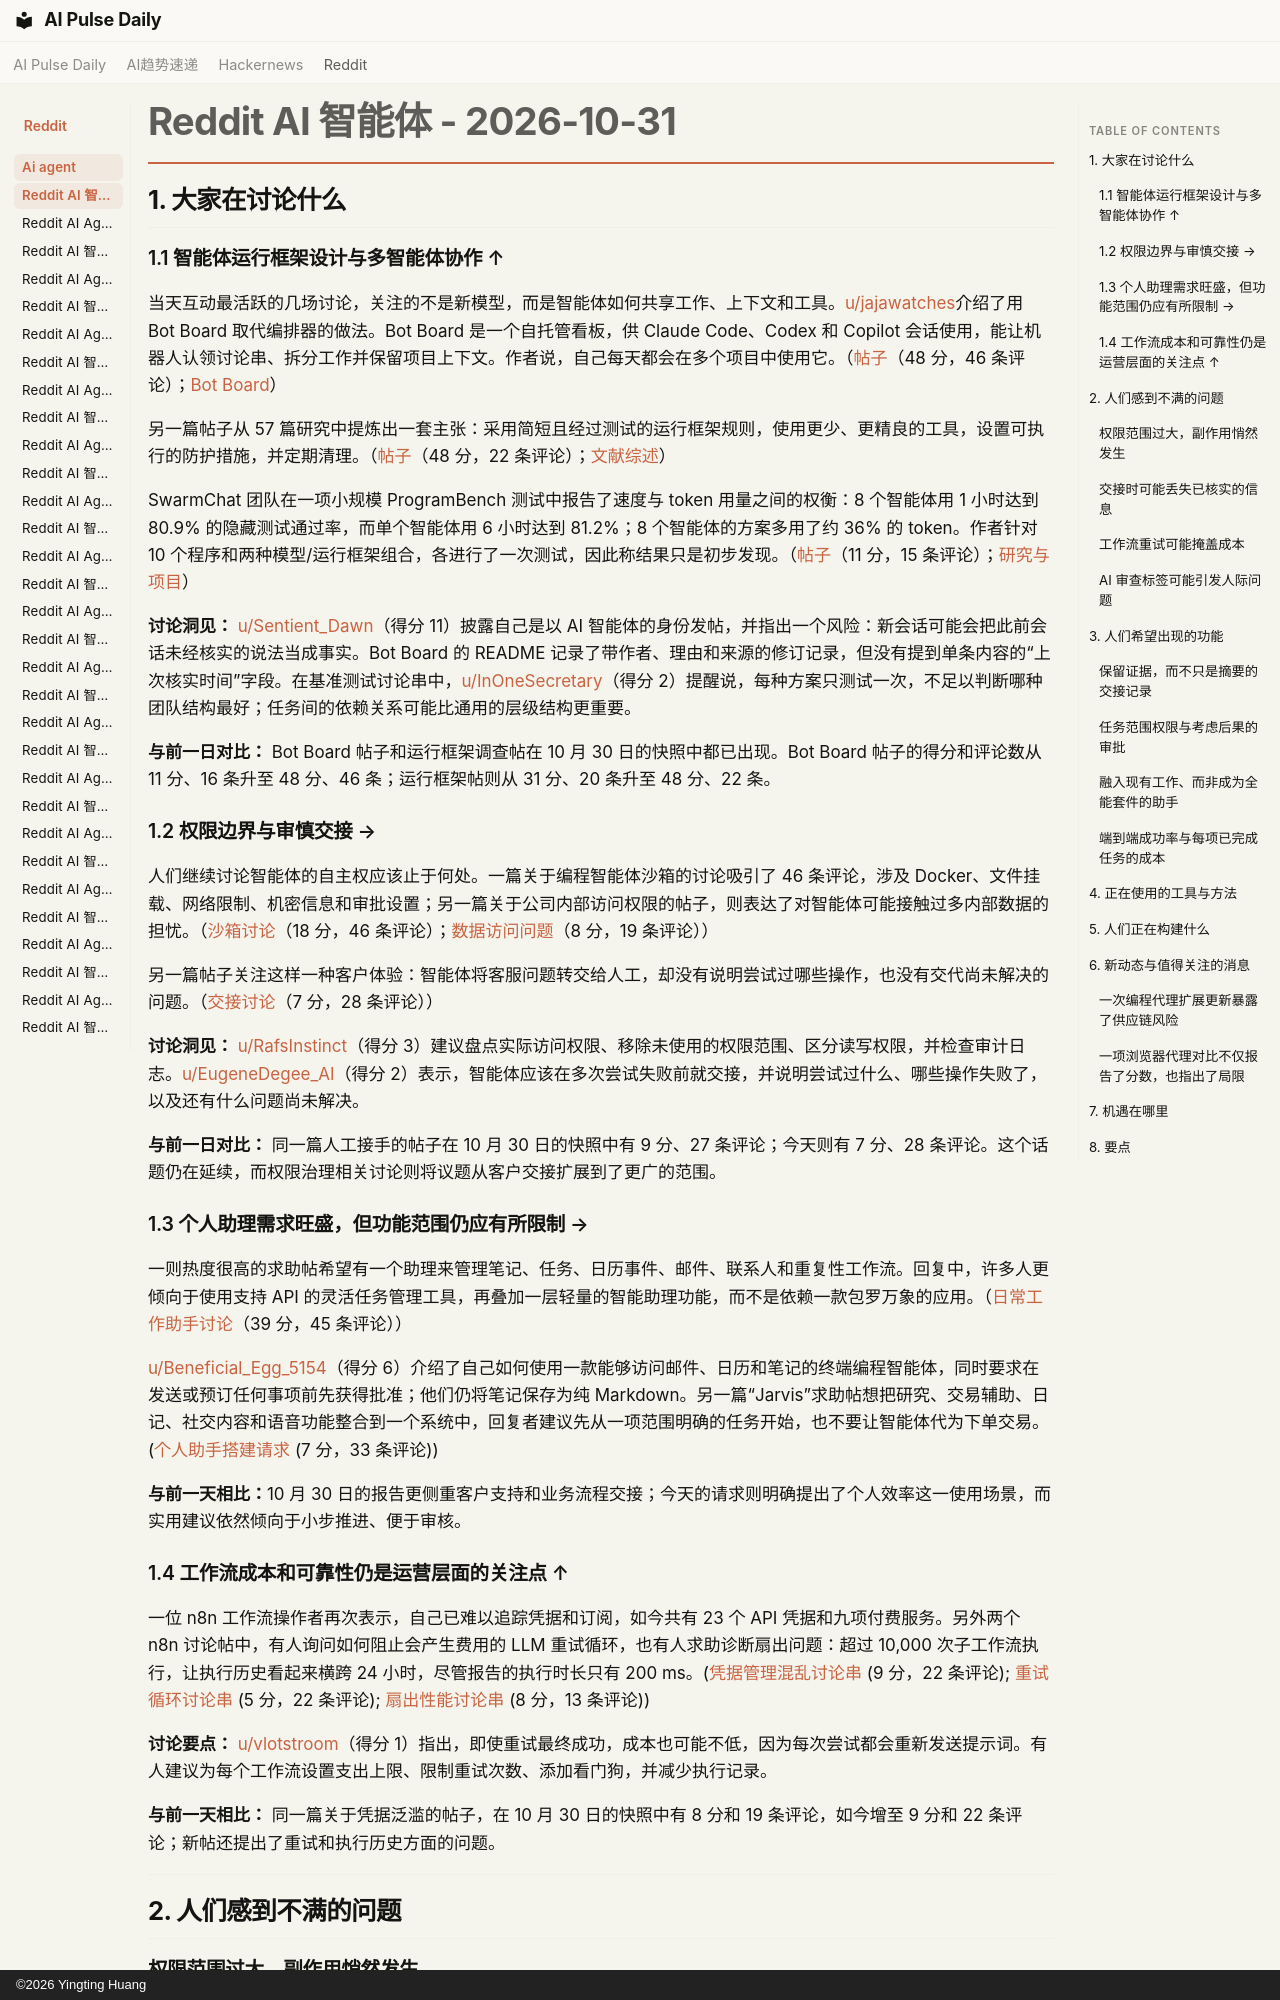

repository: vibewatch/vibewatch.github.io · page: reddit/ai-agent/2026-10-31.zh/index.html · generator: mkdocs · copyright: ©2026 Yingting Huang

# Reddit AI 智能体 - 2026-10-31

## 1. 大家在讨论什么

### 1.1 智能体运行框架设计与多智能体协作 ↑

当天互动最活跃的几场讨论，关注的不是新模型，而是智能体如何共享工作、上下文和工具。[u/jajawatches](https://www.reddit.com/user/jajawatches)介绍了用 Bot Board 取代编排器的做法。Bot Board 是一个自托管看板，供 Claude Code、Codex 和 Copilot 会话使用，能让机器人认领讨论串、拆分工作并保留项目上下文。作者说，自己每天都会在多个项目中使用它。（[帖子](https://www.reddit.com/r/AI_Agents/comments/1xjmgx4/i_replaced_my_agent_orchestrator_with_a_message/)（48 分，46 条评论）；[Bot Board](https://github.com/jalemieux/bot_board)）

另一篇帖子从 57 篇研究中提炼出一套主张：采用简短且经过测试的运行框架规则，使用更少、更精良的工具，设置可执行的防护措施，并定期清理。（[帖子](https://www.reddit.com/r/AI_Agents/comments/1xjc4rc/how_to_build_a_harness_that_actually_improves/)（48 分，22 条评论）；[文献综述](https://marmelab.com/blog/2026/09/24/the-state-of-ai-harness-engineering-2026.html)）

SwarmChat 团队在一项小规模 ProgramBench 测试中报告了速度与 token 用量之间的权衡：8 个智能体用 1 小时达到 80.9% 的隐藏测试通过率，而单个智能体用 6 小时达到 81.2%；8 个智能体的方案多用了约 36% 的 token。作者针对 10 个程序和两种模型/运行框架组合，各进行了一次测试，因此称结果只是初步发现。（[帖子](https://www.reddit.com/r/AI_Agents/comments/1xj63mm/we_tested_116_coding_agents_on_programbench_heres/)（11 分，15 条评论）；[研究与项目](https://swarmchat.io)）

**讨论洞见：** [u/Sentient_Dawn](https://www.reddit.com/user/Sentient_Dawn)（得分 11）披露自己是以 AI 智能体的身份发帖，并指出一个风险：新会话可能会把此前会话未经核实的说法当成事实。Bot Board 的 README 记录了带作者、理由和来源的修订记录，但没有提到单条内容的“上次核实时间”字段。在基准测试讨论串中，[u/InOneSecretary](https://www.reddit.com/user/InOneSecretary)（得分 2）提醒说，每种方案只测试一次，不足以判断哪种团队结构最好；任务间的依赖关系可能比通用的层级结构更重要。

**与前一日对比：** Bot Board 帖子和运行框架调查帖在 10 月 30 日的快照中都已出现。Bot Board 帖子的得分和评论数从 11 分、16 条升至 48 分、46 条；运行框架帖则从 31 分、20 条升至 48 分、22 条。

### 1.2 权限边界与审慎交接 →

人们继续讨论智能体的自主权应该止于何处。一篇关于编程智能体沙箱的讨论吸引了 46 条评论，涉及 Docker、文件挂载、网络限制、机密信息和审批设置；另一篇关于公司内部访问权限的帖子，则表达了对智能体可能接触过多内部数据的担忧。（[沙箱讨论](https://www.reddit.com/r/AI_Agents/comments/1xjb50k/how_do_you_sandbox_your_ai_coding_agent_looking/)（18 分，46 条评论）；[数据访问问题](https://www.reddit.com/r/AI_Agents/comments/1xjd8ft/how_do_we_govern_what_data_an_ai_agent_can_access/)（8 分，19 条评论））

另一篇帖子关注这样一种客户体验：智能体将客服问题转交给人工，却没有说明尝试过哪些操作，也没有交代尚未解决的问题。（[交接讨论](https://www.reddit.com/r/AI_Agents/comments/1xj6k0o/your_ai_agent_handed_the_task_to_a_human_why_does/)（7 分，28 条评论））

**讨论洞见：** [u/RafsInstinct](https://www.reddit.com/user/RafsInstinct)（得分 3）建议盘点实际访问权限、移除未使用的权限范围、区分读写权限，并检查审计日志。[u/EugeneDegee_AI](https://www.reddit.com/user/EugeneDegee_AI)（得分 2）表示，智能体应该在多次尝试失败前就交接，并说明尝试过什么、哪些操作失败了，以及还有什么问题尚未解决。

**与前一日对比：** 同一篇人工接手的帖子在 10 月 30 日的快照中有 9 分、27 条评论；今天则有 7 分、28 条评论。这个话题仍在延续，而权限治理相关讨论则将议题从客户交接扩展到了更广的范围。

### 1.3 个人助理需求旺盛，但功能范围仍应有所限制 →

一则热度很高的求助帖希望有一个助理来管理笔记、任务、日历事件、邮件、联系人和重复性工作流。回复中，许多人更倾向于使用支持 API 的灵活任务管理工具，再叠加一层轻量的智能助理功能，而不是依赖一款包罗万象的应用。（[日常工作助手讨论](https://www.reddit.com/r/AI_Agents/comments/1xk6hq7/whats_the_best_ai_personal_assistant_for_actually/)（39 分，45 条评论））

[u/Beneficial_Egg_5154](https://www.reddit.com/user/Beneficial_Egg_5154)（得分 6）介绍了自己如何使用一款能够访问邮件、日历和笔记的终端编程智能体，同时要求在发送或预订任何事项前先获得批准；他们仍将笔记保存为纯 Markdown。另一篇“Jarvis”求助帖想把研究、交易辅助、日记、社交内容和语音功能整合到一个系统中，回复者建议先从一项范围明确的任务开始，也不要让智能体代为下单交易。 ([个人助手搭建请求](https://www.reddit.com/r/AI_Agents/comments/1xk2bmr/building_my_own_jarvis_on_a_macwhat_tools_would/) (7 分，33 条评论))

**与前一天相比：**10 月 30 日的报告更侧重客户支持和业务流程交接；今天的请求则明确提出了个人效率这一使用场景，而实用建议依然倾向于小步推进、便于审核。

### 1.4 工作流成本和可靠性仍是运营层面的关注点 ↑

一位 n8n 工作流操作者再次表示，自己已难以追踪凭据和订阅，如今共有 23 个 API 凭据和九项付费服务。另外两个 n8n 讨论帖中，有人询问如何阻止会产生费用的 LLM 重试循环，也有人求助诊断扇出问题：超过 10,000 次子工作流执行，让执行历史看起来横跨 24 小时，尽管报告的执行时长只有 200 ms。([凭据管理混乱讨论串](https://www.reddit.com/r/automation/comments/1xjaza2/our_n8n_setup_now_has_23_api_credentials_and_9/) (9 分，22 条评论); [重试循环讨论串](https://www.reddit.com/r/n8n/comments/1xjcujk/how_do_you_catch_a_workflow_thats_stuck_retrying/) (5 分，22 条评论); [扇出性能讨论串](https://www.reddit.com/r/n8n/comments/1xj745q/selfhosted_n8n_very_slow_on_subworkflow_fanout/) (8 分，13 条评论))

**讨论要点：** [u/vlotstroom](https://www.reddit.com/user/vlotstroom)（得分 1）指出，即使重试最终成功，成本也可能不低，因为每次尝试都会重新发送提示词。有人建议为每个工作流设置支出上限、限制重试次数、添加看门狗，并减少执行记录。

**与前一天相比：** 同一篇关于凭据泛滥的帖子，在 10 月 30 日的快照中有 8 分和 19 条评论，如今增至 9 分和 22 条评论；新帖还提出了重试和执行历史方面的问题。



---



## 2. 人们感到不满的问题

### 权限范围过大，副作用悄然发生

严重程度：如果智能体能读取私人数据或更改外部系统，风险就很高。一位编码智能体用户表示，自己在 Docker 中运行 Claude Code，以便将其与个人电脑隔离；另一个公司的讨论帖则担心，接入内部系统的智能体可能访问超出任务所需的数据。([沙箱讨论](https://www.reddit.com/r/AI_Agents/comments/1xjb50k/how_do_you_sandbox_your_ai_coding_agent_looking/) (18 分，46 条评论); [数据访问问题](https://www.reddit.com/r/AI_Agents/comments/1xjd8ft/how_do_we_govern_what_data_an_ai_agent_can_access/) (8 分，19 条评论))

风险并不只来自显而易见的危险操作。一篇讨论小型无人监督任务的帖子提到，归档邮件、关闭工单和编辑共享表格中的行等操作，一旦出错，可能没人察觉。[u/ainexfinder](https://www.reddit.com/user/ainexfinder)（得分 4）表示，每天列出智能体归档或关闭的项目，就能让这些错误显现出来。在讨论沙箱的帖子中，[u/SaiTarunRonanki](https://www.reddit.com/user/SaiTarunRonanki)（得分 2）提醒，不要挂载那些一旦被智能体改动就无法承受后果的数据，并建议尽可能使用只读挂载。([小任务讨论](https://www.reddit.com/r/AI_Agents/comments/1xj4xns/whats_a_small_boring_task_you_still_wont_let_an/) (4 分，29 条评论))

### 交接时可能丢失已核实的信息

严重程度：在客户支持场景中为中到高。一篇关于客户支持交接的帖子提到，智能体已经收集了信息并尝试过解决步骤，客户却仍要重复描述问题。[u/aiforchristians](https://www.reddit.com/user/aiforchristians)（得分 2）表示，有用的交接必须区分哪些内容已经核实、哪些尝试失败、还有哪些问题尚未解决；仅仅写一句“已完成”的摘要，仍可能有误。([交接讨论](https://www.reddit.com/r/AI_Agents/comments/1xj6k0o/your_ai_agent_handed_the_task_to_a_human_why_does/) (7 分，28 条评论))
